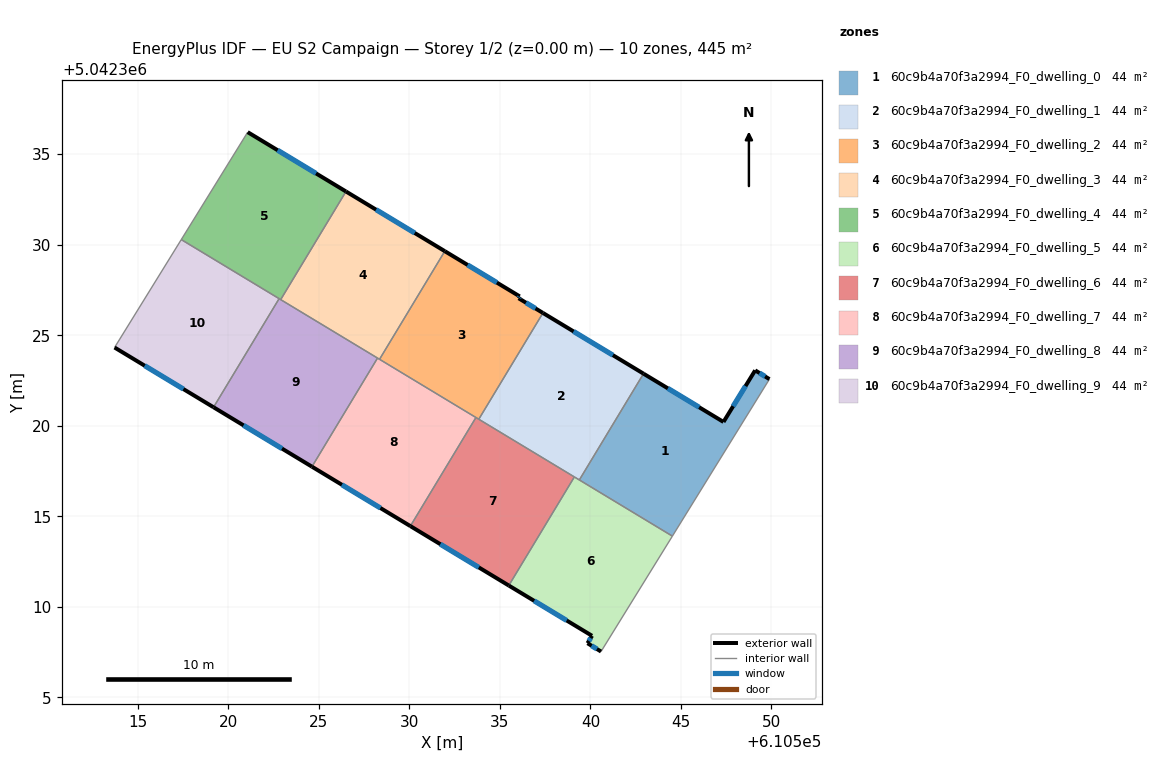
=== STOREY PLAN SPEC (per zone: floor XY polygon, exterior-wall plan segments, windows/doors) ===
zone 1: 60c9b4a70f3a2994_F0_dwelling_0  (44.5 m²)
  floor: (610549.89, 5042322.58) (610544.53, 5042313.91) (610539.39, 5042317.01) (610542.93, 5042322.88) (610547.35, 5042320.21) (610549.10, 5042323.06)
  exterior wall: (610547.35, 5042320.21) – (610542.93, 5042322.88)  [5.2 m]
    window: (610546.00, 5042321.02) – (610544.28, 5042322.07)  [2.4 m²]
  exterior wall: (610549.10, 5042323.06) – (610547.35, 5042320.21)  [3.3 m]
    window: (610548.57, 5042322.19) – (610547.88, 5042321.08)  [1.5 m²]
  exterior wall: (610549.89, 5042322.58) – (610549.10, 5042323.06)  [0.9 m]
    window: (610549.65, 5042322.72) – (610549.34, 5042322.91)  [0.4 m²]
  interior walls: 3
zone 2: 60c9b4a70f3a2994_F0_dwelling_1  (44.5 m²)
  floor: (610542.93, 5042322.88) (610539.39, 5042317.01) (610533.83, 5042320.36) (610537.38, 5042326.23)
  exterior wall: (610542.93, 5042322.88) – (610537.38, 5042326.23)  [6.5 m]
    window: (610541.24, 5042323.90) – (610539.07, 5042325.21)  [3.0 m²]
  interior walls: 4
zone 3: 60c9b4a70f3a2994_F0_dwelling_2  (44.5 m²)
  floor: (610536.09, 5042327.15) (610536.03, 5042327.04) (610537.38, 5042326.23) (610533.83, 5042320.36) (610528.35, 5042323.67) (610531.96, 5042329.64)
  exterior wall: (610536.03, 5042327.04) – (610536.09, 5042327.15)  [0.1 m]
    window: (610536.05, 5042327.08) – (610536.08, 5042327.11)  [0.1 m²]
  exterior wall: (610537.38, 5042326.23) – (610536.03, 5042327.04)  [1.6 m]
    window: (610536.97, 5042326.48) – (610536.44, 5042326.80)  [0.7 m²]
  exterior wall: (610536.09, 5042327.15) – (610531.96, 5042329.64)  [4.8 m]
    window: (610534.84, 5042327.91) – (610533.22, 5042328.88)  [2.2 m²]
  interior walls: 4
zone 4: 60c9b4a70f3a2994_F0_dwelling_3  (44.5 m²)
  floor: (610531.96, 5042329.64) (610528.35, 5042323.67) (610522.90, 5042326.97) (610526.50, 5042332.94)
  exterior wall: (610531.96, 5042329.64) – (610526.50, 5042332.94)  [6.4 m]
    window: (610530.30, 5042330.65) – (610528.16, 5042331.94)  [2.9 m²]
  interior walls: 4
zone 5: 60c9b4a70f3a2994_F0_dwelling_4  (44.5 m²)
  floor: (610526.50, 5042332.94) (610522.90, 5042326.97) (610517.41, 5042330.28) (610521.07, 5042336.22)
  exterior wall: (610526.50, 5042332.94) – (610521.07, 5042336.22)  [6.3 m]
    window: (610524.85, 5042333.94) – (610522.73, 5042335.22)  [2.9 m²]
  interior walls: 4
zone 6: 60c9b4a70f3a2994_F0_dwelling_5  (44.5 m²)
  floor: (610544.53, 5042313.91) (610540.59, 5042307.53) (610539.84, 5042307.99) (610540.09, 5042308.40) (610535.49, 5042311.18) (610539.11, 5042317.17)
  exterior wall: (610539.84, 5042307.99) – (610540.59, 5042307.53)  [0.9 m]
    window: (610540.07, 5042307.85) – (610540.36, 5042307.67)  [0.4 m²]
  exterior wall: (610540.09, 5042308.40) – (610539.84, 5042307.99)  [0.5 m]
    window: (610540.01, 5042308.28) – (610539.92, 5042308.12)  [0.2 m²]
  exterior wall: (610535.49, 5042311.18) – (610540.09, 5042308.40)  [5.4 m]
    window: (610536.89, 5042310.33) – (610538.69, 5042309.25)  [2.5 m²]
  interior walls: 4
zone 7: 60c9b4a70f3a2994_F0_dwelling_6  (44.5 m²)
  floor: (610539.11, 5042317.17) (610535.49, 5042311.18) (610530.06, 5042314.46) (610533.68, 5042320.46)
  exterior wall: (610530.06, 5042314.46) – (610535.49, 5042311.18)  [6.3 m]
    window: (610531.71, 5042313.46) – (610533.84, 5042312.18)  [2.9 m²]
  interior walls: 4
zone 8: 60c9b4a70f3a2994_F0_dwelling_7  (44.5 m²)
  floor: (610533.68, 5042320.46) (610530.06, 5042314.46) (610524.62, 5042317.74) (610528.24, 5042323.74)
  exterior wall: (610524.62, 5042317.74) – (610530.06, 5042314.46)  [6.3 m]
    window: (610526.28, 5042316.74) – (610528.40, 5042315.46)  [2.9 m²]
  interior walls: 4
zone 9: 60c9b4a70f3a2994_F0_dwelling_8  (44.5 m²)
  floor: (610528.24, 5042323.74) (610524.62, 5042317.74) (610519.19, 5042321.02) (610522.81, 5042327.02)
  exterior wall: (610519.19, 5042321.02) – (610524.62, 5042317.74)  [6.3 m]
    window: (610520.84, 5042320.02) – (610522.97, 5042318.74)  [2.9 m²]
  interior walls: 4
zone 10: 60c9b4a70f3a2994_F0_dwelling_9  (44.5 m²)
  floor: (610522.81, 5042327.02) (610519.19, 5042321.02) (610513.72, 5042324.32) (610517.41, 5042330.28)
  exterior wall: (610513.72, 5042324.32) – (610519.19, 5042321.02)  [6.4 m]
    window: (610515.39, 5042323.32) – (610517.52, 5042322.03)  [2.9 m²]
  interior walls: 3

=== DERIVED (storey summary) ===
Building: EU S2 Campaign
Storey: 1 of 2  (floor level z = 0.00 m)
Storey gross floor area: 444.8 m²
Zones on this storey: 10
  - 60c9b4a70f3a2994_F0_dwelling_0: floor 44.5 m²; exterior wall 9.4 m (28.3 m²); 3 window(s) 4.3 m²; WWR 15.3%
  - 60c9b4a70f3a2994_F0_dwelling_1: floor 44.5 m²; exterior wall 6.5 m (19.5 m²); 1 window(s) 3.0 m²; WWR 15.3%
  - 60c9b4a70f3a2994_F0_dwelling_2: floor 44.5 m²; exterior wall 6.5 m (19.6 m²); 3 window(s) 3.0 m²; WWR 15.3%
  - 60c9b4a70f3a2994_F0_dwelling_3: floor 44.5 m²; exterior wall 6.4 m (19.1 m²); 1 window(s) 2.9 m²; WWR 15.3%
  - 60c9b4a70f3a2994_F0_dwelling_4: floor 44.5 m²; exterior wall 6.3 m (19.0 m²); 1 window(s) 2.9 m²; WWR 15.3%
  - 60c9b4a70f3a2994_F0_dwelling_5: floor 44.5 m²; exterior wall 6.7 m (20.2 m²); 3 window(s) 3.1 m²; WWR 15.3%
  - 60c9b4a70f3a2994_F0_dwelling_6: floor 44.5 m²; exterior wall 6.3 m (19.0 m²); 1 window(s) 2.9 m²; WWR 15.3%
  - 60c9b4a70f3a2994_F0_dwelling_7: floor 44.5 m²; exterior wall 6.3 m (19.0 m²); 1 window(s) 2.9 m²; WWR 15.3%
  - 60c9b4a70f3a2994_F0_dwelling_8: floor 44.5 m²; exterior wall 6.3 m (19.0 m²); 1 window(s) 2.9 m²; WWR 15.3%
  - 60c9b4a70f3a2994_F0_dwelling_9: floor 44.5 m²; exterior wall 6.4 m (19.2 m²); 1 window(s) 2.9 m²; WWR 15.3%
Zone adjacency (shared interzone walls):
  - 60c9b4a70f3a2994_F0_dwelling_0 ↔ 60c9b4a70f3a2994_F0_dwelling_1
  - 60c9b4a70f3a2994_F0_dwelling_0 ↔ 60c9b4a70f3a2994_F0_dwelling_5
  - 60c9b4a70f3a2994_F0_dwelling_1 ↔ 60c9b4a70f3a2994_F0_dwelling_2
  - 60c9b4a70f3a2994_F0_dwelling_1 ↔ 60c9b4a70f3a2994_F0_dwelling_5
  - 60c9b4a70f3a2994_F0_dwelling_1 ↔ 60c9b4a70f3a2994_F0_dwelling_6
  - 60c9b4a70f3a2994_F0_dwelling_2 ↔ 60c9b4a70f3a2994_F0_dwelling_3
  - 60c9b4a70f3a2994_F0_dwelling_2 ↔ 60c9b4a70f3a2994_F0_dwelling_6
  - 60c9b4a70f3a2994_F0_dwelling_2 ↔ 60c9b4a70f3a2994_F0_dwelling_7
  - 60c9b4a70f3a2994_F0_dwelling_3 ↔ 60c9b4a70f3a2994_F0_dwelling_4
  - 60c9b4a70f3a2994_F0_dwelling_3 ↔ 60c9b4a70f3a2994_F0_dwelling_7
  - 60c9b4a70f3a2994_F0_dwelling_3 ↔ 60c9b4a70f3a2994_F0_dwelling_8
  - 60c9b4a70f3a2994_F0_dwelling_4 ↔ 60c9b4a70f3a2994_F0_dwelling_8
  - 60c9b4a70f3a2994_F0_dwelling_4 ↔ 60c9b4a70f3a2994_F0_dwelling_9
  - 60c9b4a70f3a2994_F0_dwelling_5 ↔ 60c9b4a70f3a2994_F0_dwelling_6
  - 60c9b4a70f3a2994_F0_dwelling_6 ↔ 60c9b4a70f3a2994_F0_dwelling_7
  - 60c9b4a70f3a2994_F0_dwelling_7 ↔ 60c9b4a70f3a2994_F0_dwelling_8
  - 60c9b4a70f3a2994_F0_dwelling_8 ↔ 60c9b4a70f3a2994_F0_dwelling_9